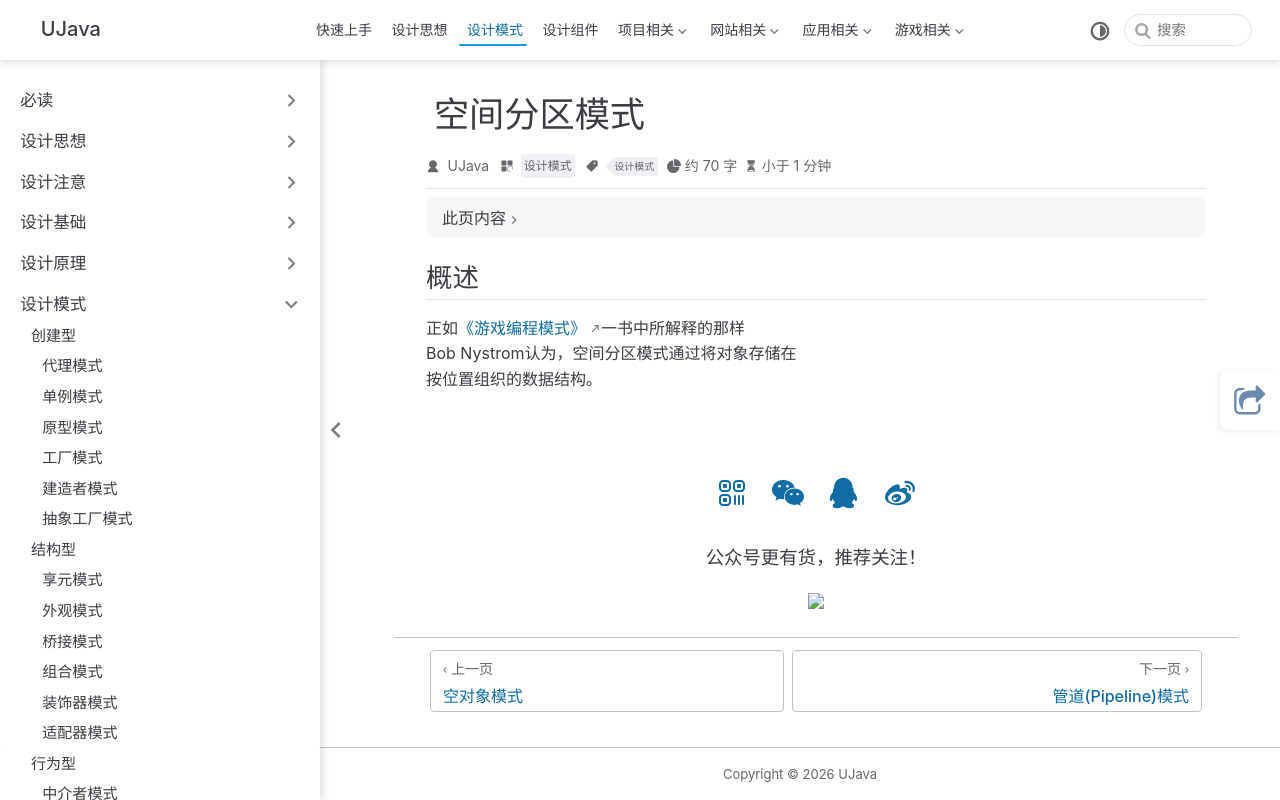

repository: yangchunjian/ujava · page: design/other/spatialpartition.html · generator: jekyll

---
title: 空间分区模式
icon: laptop-code
category:
  - 设计模式
tag:
  - 设计模式
---

## 概述

正如[《游戏编程模式》](http://gameprogrammingpatterns.com/spatial-partition.html)一书中所解释的那样
Bob Nystrom认为，空间分区模式通过将对象存储在
按位置组织的数据结构。
